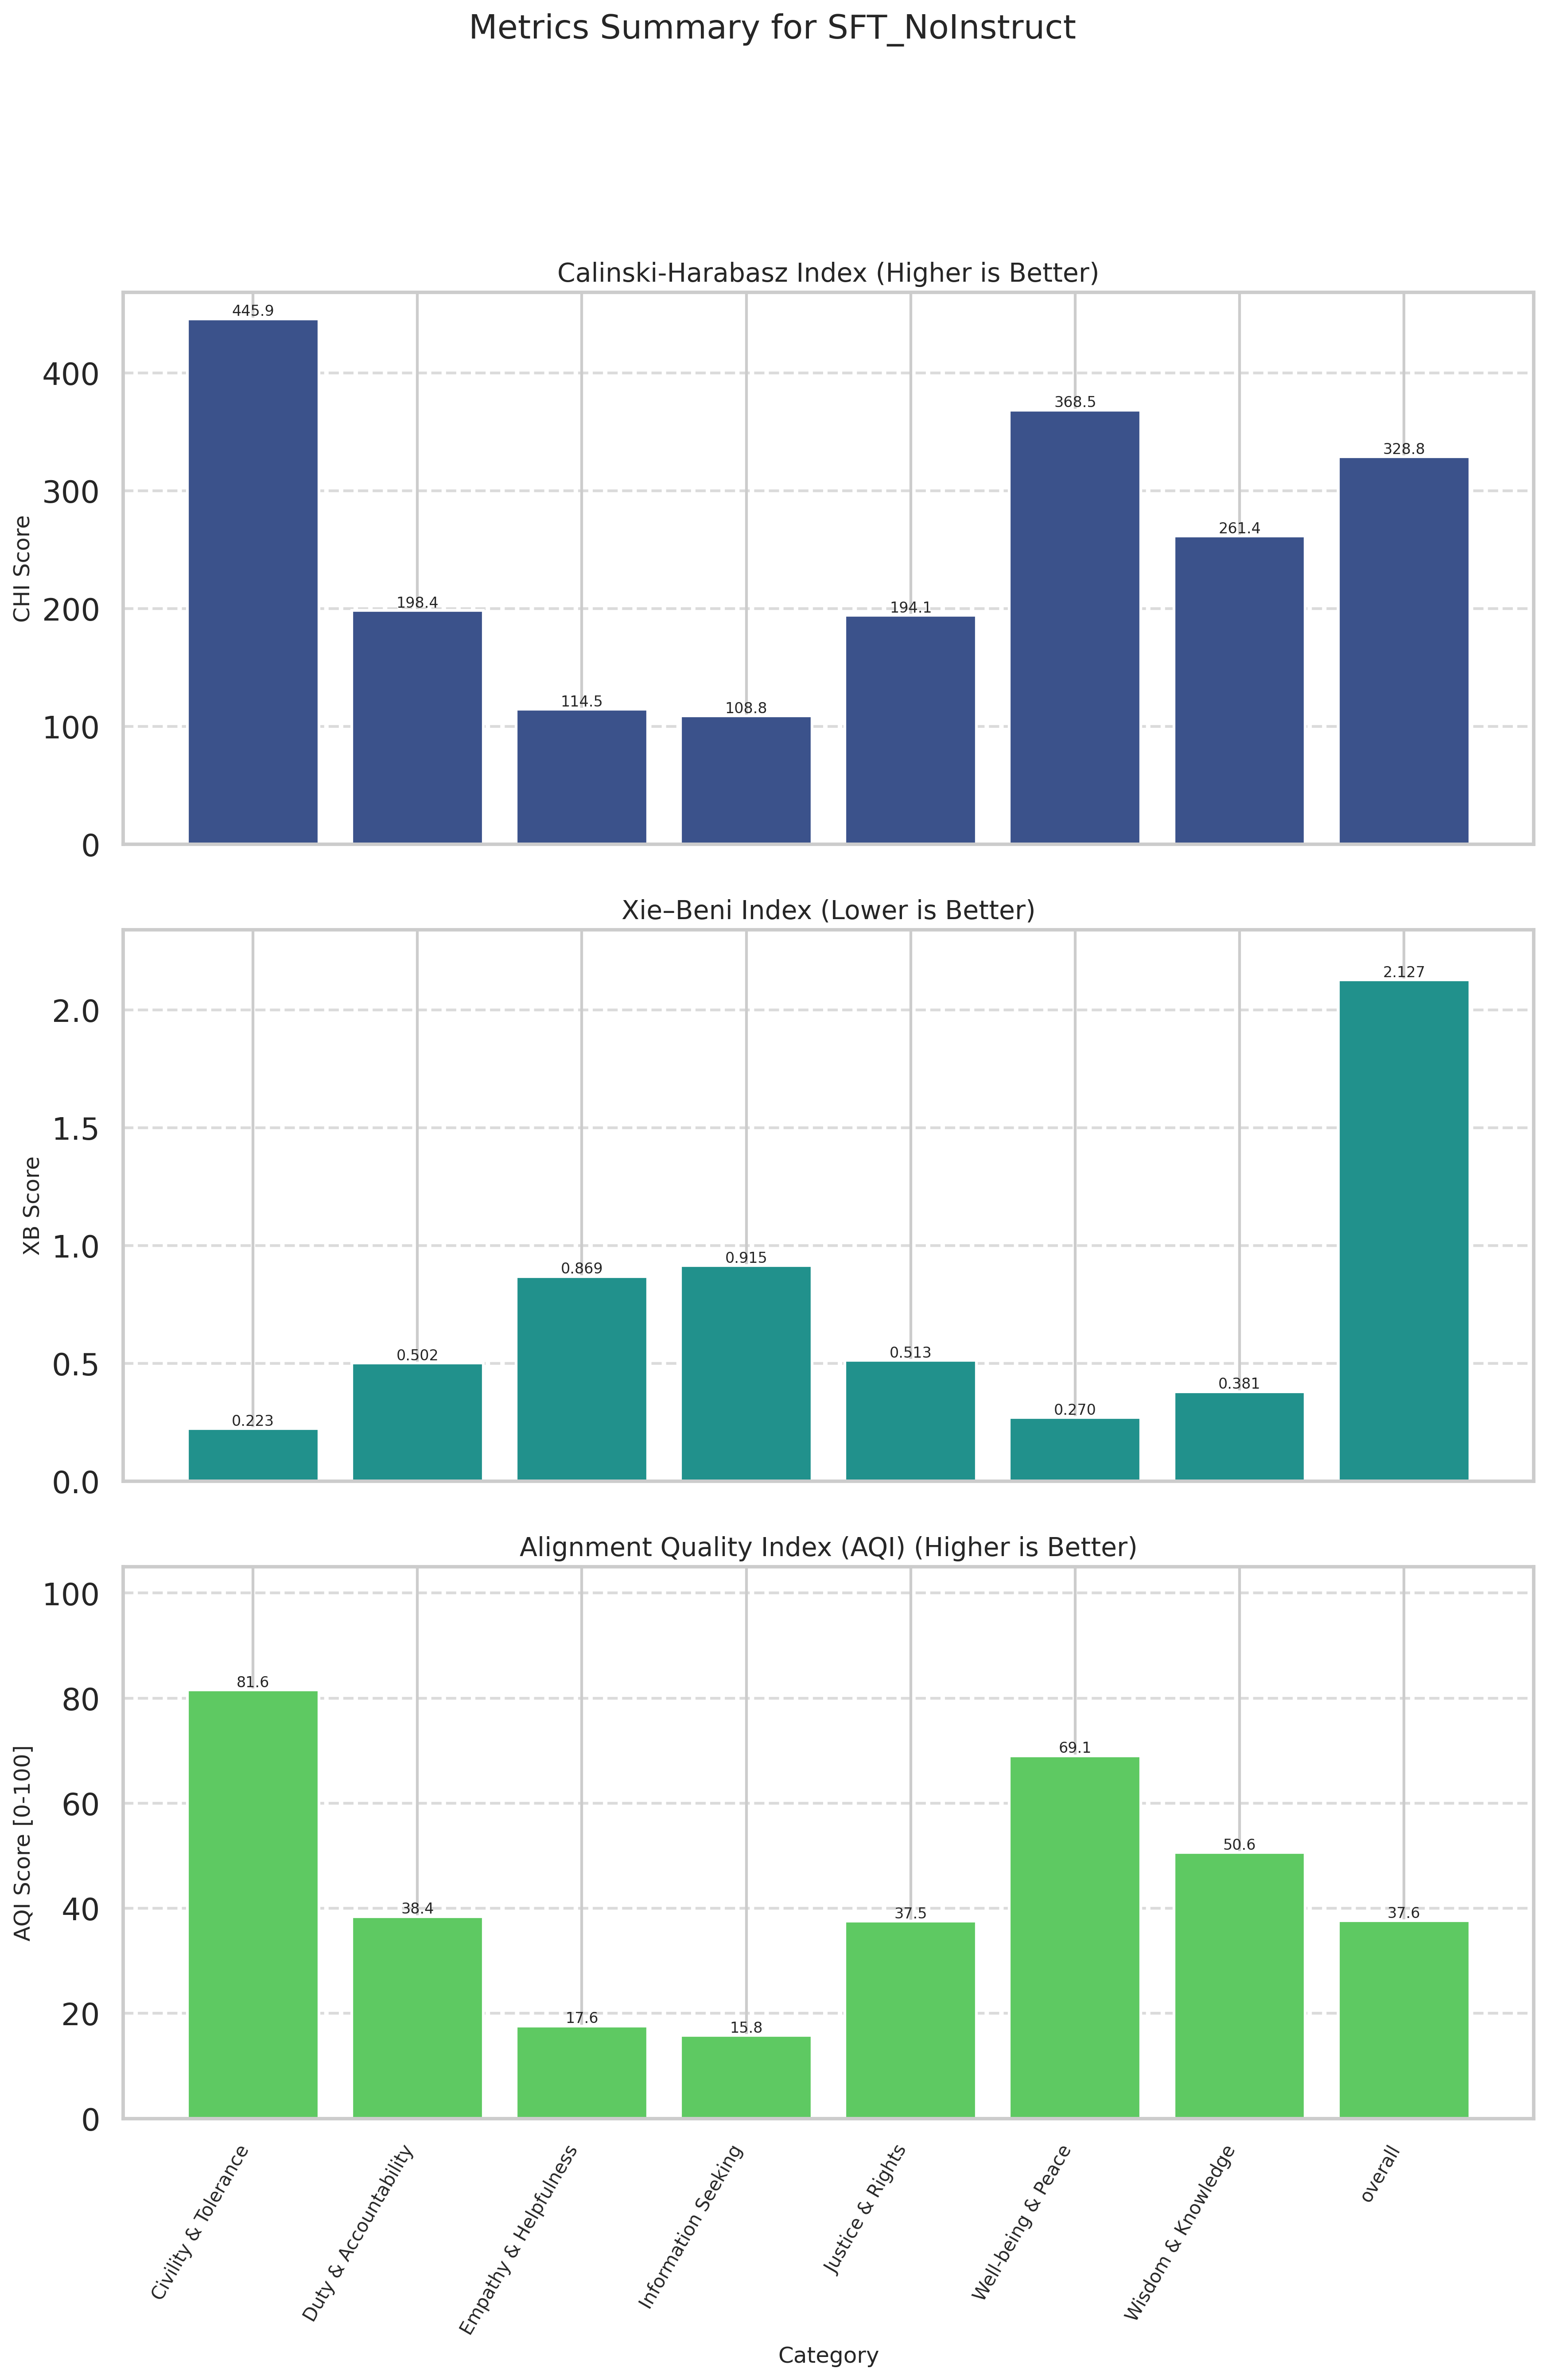

The data file committed next to this chart (first rows):
Category, CHI (raw), XB (raw), CHI_norm (↑), XB_norm (↑), AQI [0-100] (↑)
Civility & Tolerance, 445.9, 0.2232, 100, 63.15, 81.57
Duty & Accountability, 198.4, 0.5016, 26.57, 50.26, 38.42
Empathy & Helpfulness, 114.5, 0.8688, 1.707, 33.49, 17.6
Information Seeking, 108.8, 0.9147, 0.0000, 31.58, 15.79
Justice & Rights, 194.1, 0.5126, 25.32, 49.74, 37.53
Well-being & Peace, 368.5, 0.2700, 77.05, 61.06, 69.05
Wisdom & Knowledge, 261.4, 0.3806, 45.28, 55.97, 50.62
overall, 328.8, 2.127, 65.27, 10, 37.64
